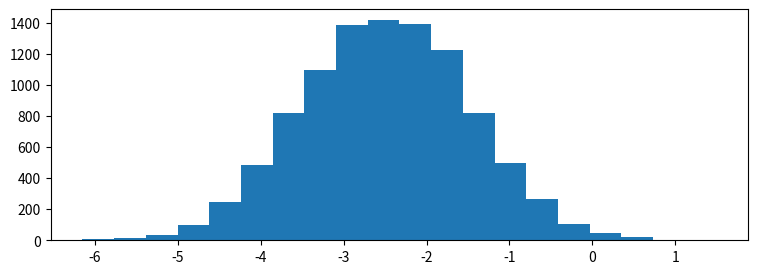

Source code (Python): (Note: this script raises an exception after producing the figure.)

# coding: utf-8

# # Practice Assignment: Understanding Distributions Through Sampling
# 
# ** *This assignment is optional, and I encourage you to share your solutions with me and your peers in the discussion forums!* **
# 
# 
# To complete this assignment, create a code cell that:
# * Creates a number of subplots using the `pyplot subplots` or `matplotlib gridspec` functionality.
# * Creates an animation, pulling between 100 and 1000 samples from each of the random variables (`x1`, `x2`, `x3`, `x4`) for each plot and plotting this as we did in the lecture on animation.
# * **Bonus:** Go above and beyond and "wow" your classmates (and me!) by looking into matplotlib widgets and adding a widget which allows for parameterization of the distributions behind the sampling animations.
# 
# 
# Tips:
# * Before you start, think about the different ways you can create this visualization to be as interesting and effective as possible.
# * Take a look at the histograms below to get an idea of what the random variables look like, as well as their positioning with respect to one another. This is just a guide, so be creative in how you lay things out!
# * Try to keep the length of your animation reasonable (roughly between 10 and 30 seconds).

# In[1]:

import matplotlib.pyplot as plt
import numpy as np

get_ipython().magic('matplotlib notebook')

# generate 4 random variables from the random, gamma, exponential, and uniform distributions
x1 = np.random.normal(-2.5, 1, 10000)
x2 = np.random.gamma(2, 1.5, 10000)
x3 = np.random.exponential(2, 10000)+7
x4 = np.random.uniform(14,20, 10000)

# plot the histograms
plt.figure(figsize=(9,3))
plt.hist(x1, normed=True, bins=20, alpha=0.5)
plt.hist(x2, normed=True, bins=20, alpha=0.5)
plt.hist(x3, normed=True, bins=20, alpha=0.5)
plt.hist(x4, normed=True, bins=20, alpha=0.5);
plt.axis([-7,21,0,0.6])

plt.text(x1.mean()-1.5, 0.5, 'x1\nNormal')
plt.text(x2.mean()-1.5, 0.5, 'x2\nGamma')
plt.text(x3.mean()-1.5, 0.5, 'x3\nExponential')
plt.text(x4.mean()-1.5, 0.5, 'x4\nUniform')


# In[6]:

from matplotlib.widgets import RadioButtons
import matplotlib.animation as animation
import numpy as np
import matplotlib.pyplot as plt

# create 2x2 grid of axis subplots
fig, ((ax1, ax2), (ax3, ax4)) = plt.subplots(2, 2, sharex=False, sharey = True)
axs = [ax1,ax2,ax3,ax4]
colors= ['red','blue','green','yellow']
title = ['Normal','Gamma','Exponential','Uniform']
anno_x = [-1, 6.5, 13.5, 18.5]


x1 = np.random.normal(-2.5, 1, 10000)
x2 = np.random.gamma(2, 1.5, 10000)
x3 = np.random.exponential(2, 10000)+7
x4 = np.random.uniform(14,20, 10000)
#len(x1)




n = 1000
bns = 5

for x in range(0,len(axs)):
    axs[x].hist(eval('x'+str(x+1))[:100], bins=bns, alpha=0.5, color=colors[x], normed=True)
    axs[x].set_title('{}'.format(title[x]))
    plt.annotate('n = {}'.format(100), [anno_x[x], 0.6])
    

rax = plt.axes([0.3, .67, .15, .18], frameon=False)
radio = RadioButtons(rax, (5, 10, 20, 30, 40))
plt.text(-.05, 1.0, 'Bin Size', fontsize=10)
plt.tight_layout()



def animate():
    print('Animuji')

#def onClick(event):
#    global pause
#    pause ^= True
    
#plt.gcf().canvas.mpl_connect('button_press_event', onclick)
    
#a = animation.FuncAnimation(fig, update, interval=10, repeat=True, blit=False)

def run_animation():
    anim_running = True

    def onClick(event):
        nonlocal anim_running
        if anim_running:
            anim.event_source.stop()
            anim_running = False
        else:
            anim.event_source.start()
            anim_running = True

    def update(curr):
        print(curr)
        # check if animation is at the last frame, and if so, stop the animation a
        if curr == 100: 
            a.event_source.stop()

        bins1 = np.linspace(-7.5, 2.5, int(radio.value_selected))
        bins2 = np.linspace(0, 10, int(radio.value_selected))
        bins3 = np.linspace(7, 17, int(radio.value_selected))
        bins4 = np.linspace(12, 22, int(radio.value_selected))
        bins = [bins1, bins2, bins3, bins4]

        #rax = plt.axes([0.3, .67, .15, .18], frameon=False)
        #radio = RadioButtons(rax, (5, 10, 20, 30, 40))
        #plt.text(-.05, 1.0, 'Bin Size', fontsize=10)
        for x in range(0,len(axs)):
            axs[x].cla()
            axs[x].hist(eval('x'+str(x+1))[:curr*100], bins=bins[x], alpha=0.5, color=colors[x], normed=True)
            axs[x].set_title('{}'.format(title[x]))
            axs[x].annotate('n = {}'.format(curr), [anno_x[x], 0.4])
        #bins = np.arange(-4, 4, 0.5)
        #plt.hist(x[:curr], bins=bins)
        #plt.axis([-4,4,0,30])
        #plt.gca().set_title('Sampling the Normal Distribution')
        #plt.gca().set_ylabel('Frequency')
        #plt.gca().set_xlabel('Value')
        plt.tight_layout()

    fig.canvas.mpl_connect('button_press_event', onClick)

    anim = animation.FuncAnimation(fig, update)

run_animation()


radio.on_clicked(animate)

#fig = plt.figure()





# In[ ]:



